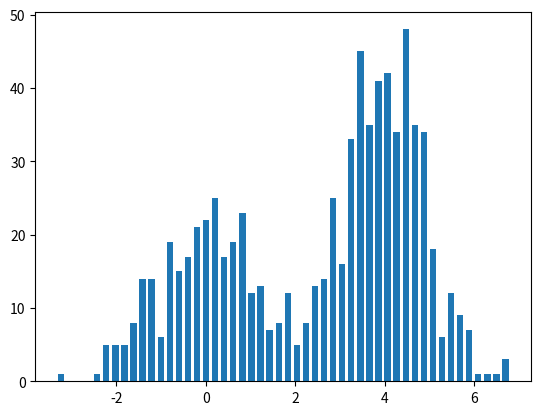

Here is the Python script that generated this plot:
import numpy as np
import matplotlib.pylab as plt

mu1, sigma1, n1 = 0, 1, 275
mu2, sigma2, n2 = 4, 1, 500

echantillon = np.random.normal(mu1, sigma1, n1)
echantillon = np.append(echantillon, np.random.normal(mu2, sigma2, n2))

hist, bins = np.histogram(echantillon, bins=50)
width = 0.7 * (bins[1] - bins[0])
center = (bins[:-1] + bins[1:]) / 2
plt.bar(center, hist, align='center', width=width)
plt.show()